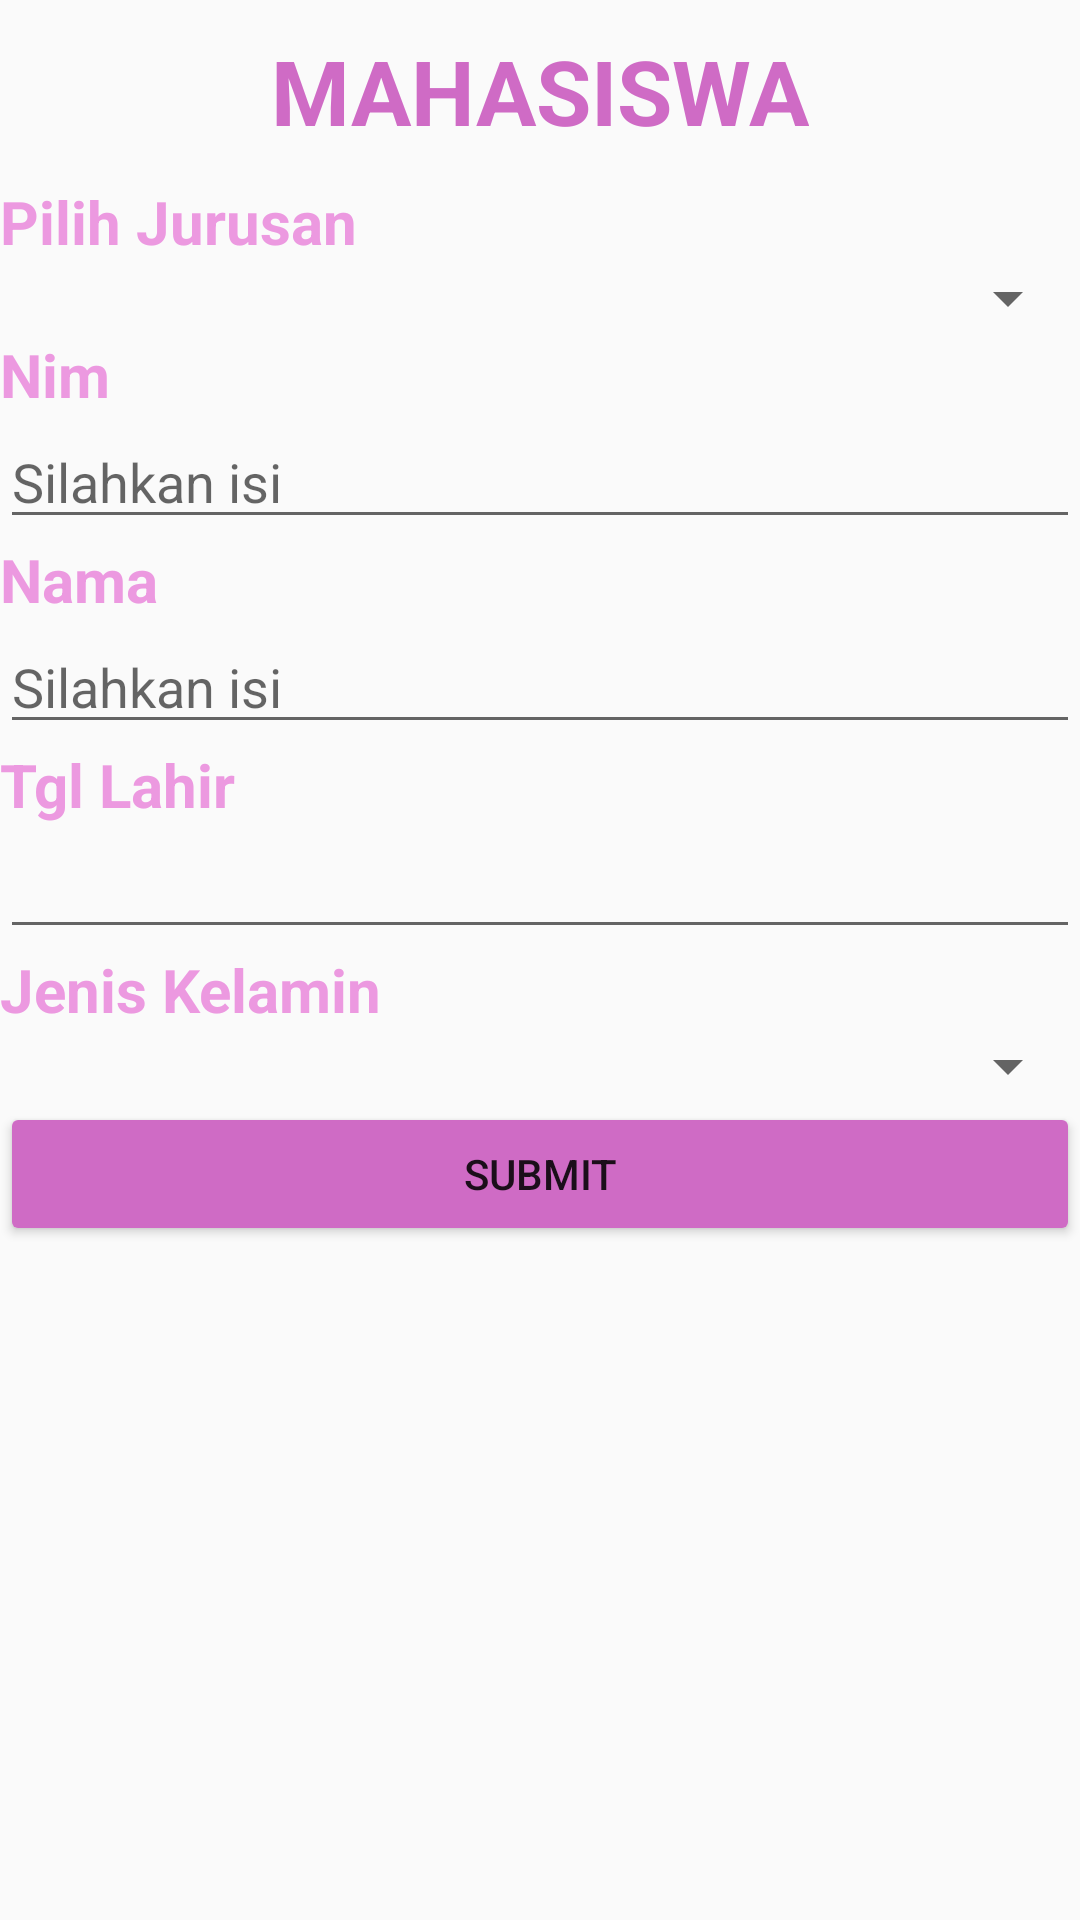

Write the Android layout XML for this screen, with the resource values it uses.
<!-- AndroidManifest.xml: application theme AppTheme -->
<!-- res/layout/activity_add_mahasiswa2.xml -->
<?xml version="1.0" encoding="utf-8"?>
<androidx.coordinatorlayout.widget.CoordinatorLayout xmlns:android="http://schemas.android.com/apk/res/android"
    xmlns:app="http://schemas.android.com/apk/res-auto"
    xmlns:tools="http://schemas.android.com/tools"
    android:layout_width="match_parent"
    android:layout_height="match_parent"
    tools:context=".AddMahasiswaActivity2">
    <androidx.core.widget.NestedScrollView
        android:layout_width="match_parent"
        android:layout_height="match_parent"
        android:fillViewport="true">

        <LinearLayout
            android:layout_width="match_parent"
            android:layout_height="wrap_content"
            android:orientation="vertical" >
            <TextView
                android:id="@+id/tv0"
                android:layout_width="wrap_content"
                android:layout_height="wrap_content"
                android:text="@string/tvM"
                android:textStyle="bold"
                android:textColor="@color/colorPrimary"
                android:textSize="30dp"
                android:layout_gravity="center_horizontal"
                android:layout_margin="10dp"/>
            <TextView
                android:id="@+id/tvJu"
                android:textSize="20dp"
                android:textColor="@color/colorPrimaryDark"
                android:textStyle="bold"
                android:layout_width="match_parent"
                android:layout_height="wrap_content"
                android:text="@string/nama11"/>
            <Spinner
                android:id="@+id/spinner3"
                android:layout_width="match_parent"
                android:layout_height="wrap_content"/>
            <TextView
                android:id="@+id/tvNim"
                android:textSize="20dp"
                android:textColor="@color/colorPrimaryDark"
                android:textStyle="bold"
                android:layout_width="match_parent"
                android:layout_height="wrap_content"
                android:text="@string/nim"/>
            <EditText
                android:id="@+id/etNim"
                android:layout_width="match_parent"
                android:layout_height="wrap_content"
                android:hint="Silahkan isi"
                android:inputType="text" />
            <TextView
                android:id="@+id/tv3"
                android:textSize="20dp"
                android:textColor="@color/colorPrimaryDark"
                android:textStyle="bold"
                android:layout_width="match_parent"
                android:layout_height="wrap_content"
                android:text="@string/namaM"/>
            <EditText
                android:id="@+id/etNama"
                android:layout_width="match_parent"
                android:layout_height="wrap_content"
                android:hint="Silahkan isi"
                android:inputType="text" />
            <TextView
                android:id="@+id/tv4"
                android:textSize="20dp"
                android:textColor="@color/colorPrimaryDark"
                android:textStyle="bold"
                android:layout_width="match_parent"
                android:layout_height="wrap_content"
                android:text="@string/tgl"/>
            <EditText
                android:id="@+id/etTgl"
                android:layout_width="match_parent"
                android:layout_height="wrap_content"
                android:focusable="false"
                android:inputType="date" />
            <TextView
                android:id="@+id/tvJk"
                android:textSize="20dp"
                android:textColor="@color/colorPrimaryDark"
                android:textStyle="bold"
                android:layout_width="match_parent"
                android:layout_height="wrap_content"
                android:text="@string/nama12"/>
            <Spinner
                android:id="@+id/spinner4"
                android:layout_width="match_parent"
                android:layout_height="wrap_content"/>


            <Button
                android:id="@+id/submit3"
                android:layout_width="match_parent"
                android:layout_height="wrap_content"
                android:backgroundTint="@color/colorPrimary"
                android:text="Submit"
                android:textColorHint="#000000" />
        </LinearLayout>

    </androidx.core.widget.NestedScrollView>

</androidx.coordinatorlayout.widget.CoordinatorLayout>
<!-- resources referenced by this layout -->
<resources>
  <color name="colorPrimary">#CF6BC5</color>
  <color name="colorPrimaryDark">#EC99E0</color>
  <string name="nama11">Pilih Jurusan</string>
  <string name="nama12">Jenis Kelamin</string>
  <string name="namaM">Nama</string>
  <string name="nim">Nim</string>
  <string name="tgl">Tgl Lahir</string>
  <string name="tvM">MAHASISWA</string>
  <style name="AppTheme" parent="Theme.AppCompat.Light.DarkActionBar">
          
          <item name="colorPrimary">@color/colorPrimary</item>
          <item name="colorPrimaryDark">@color/colorPrimaryDark</item>
          <item name="colorAccent">@color/colorAccent</item>
      </style>
  <color name="colorAccent">#03DAC5</color>
</resources>
